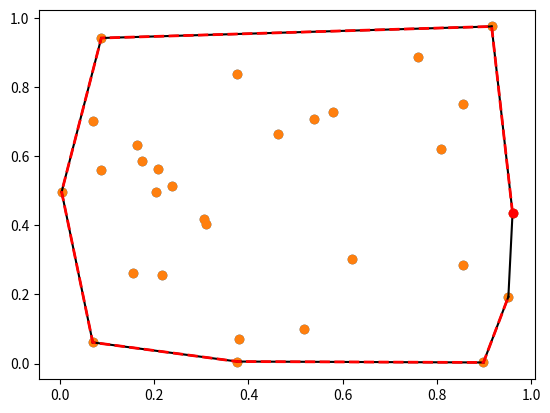

Python code for this plot:
from scipy.spatial import ConvexHull, convex_hull_plot_2d
import numpy as np
import matplotlib.pyplot as plt

rng = np.random.default_rng()
points = rng.random((30, 2))   # 30 random points in 2-D
print(points.shape)
plt.plot(points[:,0], points[:,1], 'o')


plt.plot(points[:,0], points[:,1], 'o')
hull = ConvexHull(points)
# hull.simplices 是代表 points 中哪幾個點需要連起來
for simplex in hull.simplices:
    # print(type(simplex)) # <class 'numpy.ndarray'>
    print(simplex) # [27  8]
    print(points[simplex, 0]) # [0.1433762  0.08359576]
    plt.plot(points[simplex, 0], points[simplex, 1], 'k-')

plt.plot(points[hull.vertices,0], points[hull.vertices,1], 'r--', lw=2)
plt.plot(points[hull.vertices[0],0], points[hull.vertices[0],1], 'ro')
plt.show()